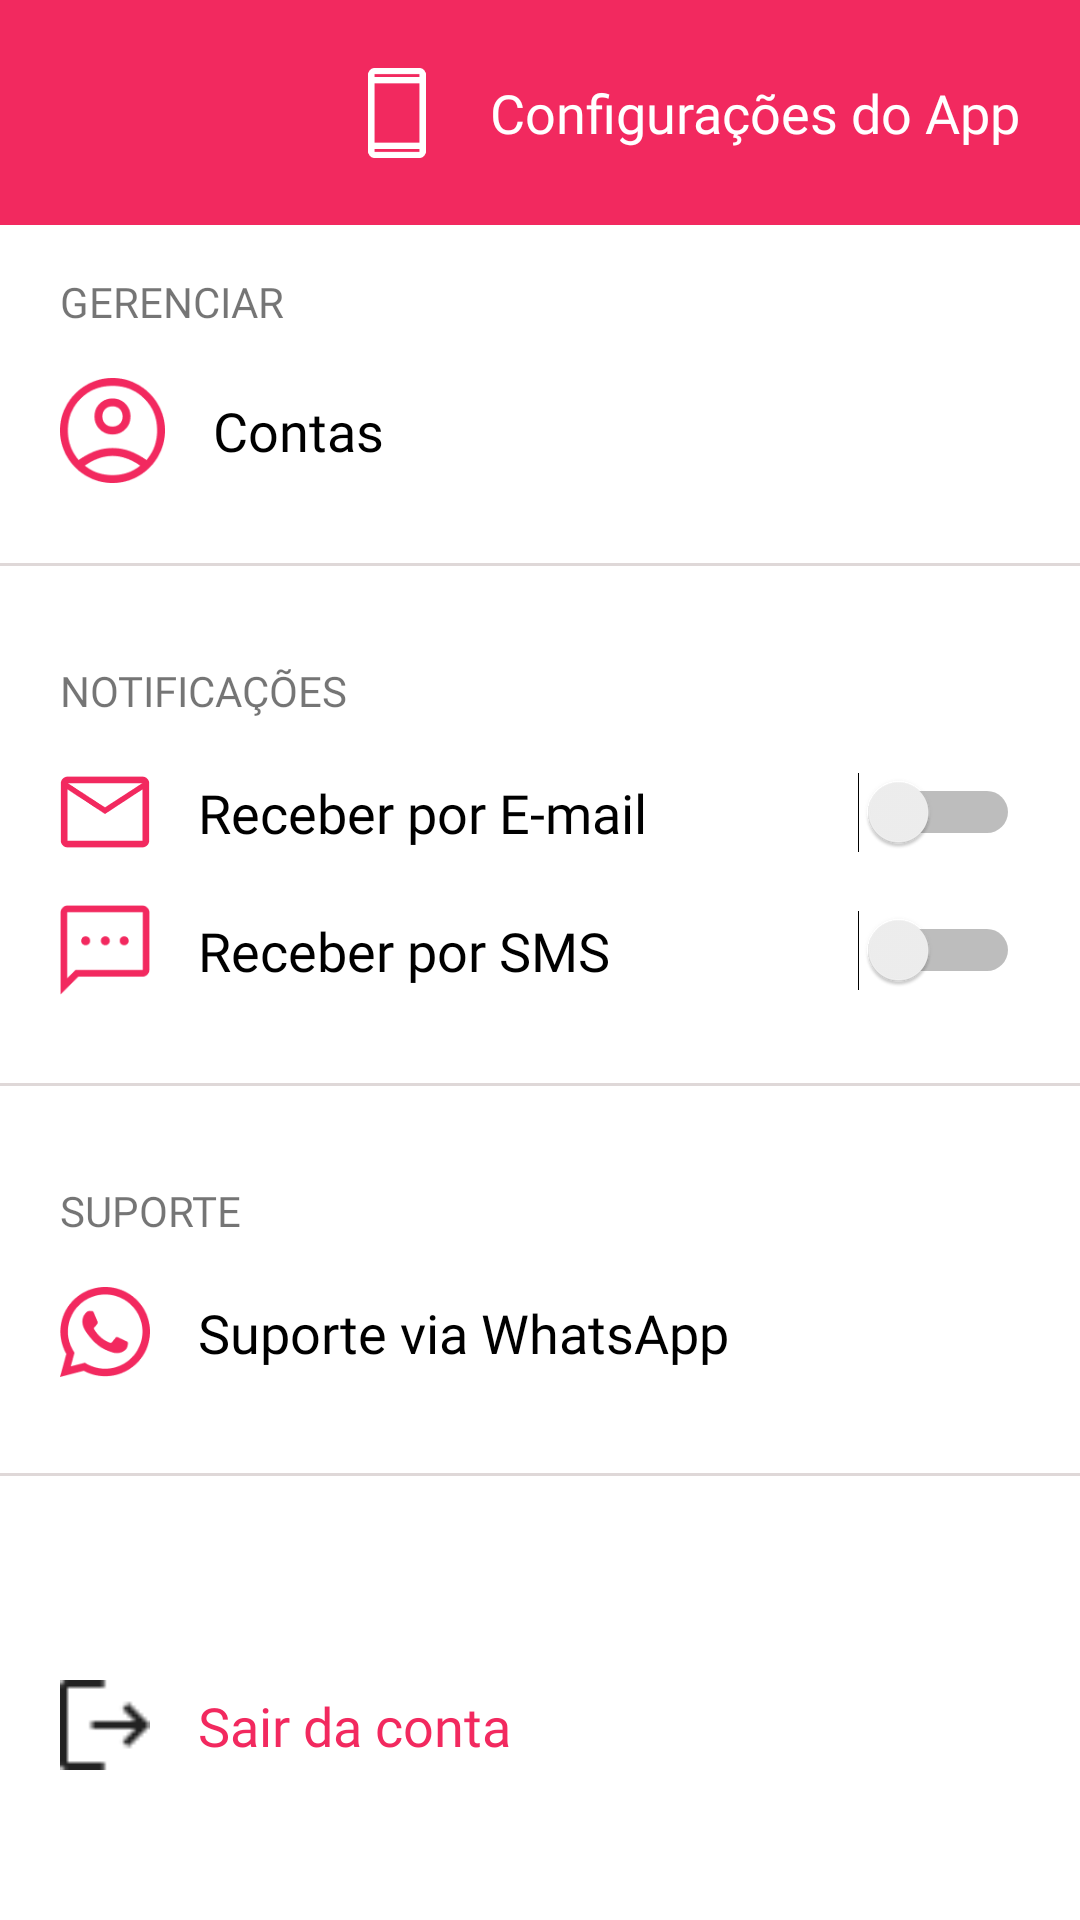

The Android layout XML behind this screen, and the referenced resources:
<!-- AndroidManifest.xml: application theme Theme.FutureBankGrupo1 -->
<!-- res/layout/activity_configuracoes_app.xml -->
<?xml version="1.0" encoding="utf-8"?>
<androidx.constraintlayout.widget.ConstraintLayout xmlns:android="http://schemas.android.com/apk/res/android"
    xmlns:app="http://schemas.android.com/apk/res-auto"
    xmlns:tools="http://schemas.android.com/tools"
    android:layout_width="match_parent"
    android:layout_height="match_parent"
    tools:context=".configuracoes.ConfiguracoesApp">

    <ImageView
        android:id="@+id/header"
        android:layout_width="match_parent"
        android:layout_height="75dp"
        android:background="@color/rosa"
        android:scaleType="centerCrop"
        app:layout_constraintEnd_toEndOf="parent"
        app:layout_constraintHorizontal_bias="0.0"
        app:layout_constraintStart_toStartOf="parent"
        app:layout_constraintTop_toTopOf="parent" />

    <ImageView
        android:id="@+id/ic_back"
        android:layout_width="35dp"
        android:layout_height="35dp"
        android:layout_marginStart="20dp"
        android:clickable="true"
        app:layout_constraintBottom_toBottomOf="@+id/header"
        app:layout_constraintStart_toStartOf="parent"
        app:layout_constraintTop_toTopOf="@+id/header"
        app:srcCompat="@drawable/ic_arrow_back" />

    <ImageView
        android:id="@+id/ic_config_user_up"
        android:layout_width="30dp"
        android:layout_height="30dp"
        android:layout_marginEnd="16dp"
        android:src="@drawable/ic_smartphone_branco"
        app:layout_constraintBottom_toBottomOf="@+id/tv_config_app"
        app:layout_constraintEnd_toStartOf="@+id/tv_config_app"
        app:layout_constraintTop_toTopOf="@+id/tv_config_app" />

    <TextView
        android:id="@+id/tv_config_app"
        android:layout_width="wrap_content"
        android:layout_height="wrap_content"
        android:layout_marginEnd="20dp"
        android:fontFamily="@font/robotomedium"
        android:text="Configurações do App"
        android:textColor="@color/white"
        android:textSize="18sp"
        app:layout_constraintBottom_toBottomOf="@+id/header"
        app:layout_constraintEnd_toEndOf="@+id/header"
        app:layout_constraintTop_toTopOf="parent" />

    <TextView
        android:id="@+id/tv_gerenciar"
        android:layout_width="wrap_content"
        android:layout_height="wrap_content"
        android:layout_marginTop="16dp"
        android:layout_marginStart="20dp"
        android:fontFamily="@font/robotomedium"
        android:text="Gerenciar"
        android:textAllCaps="true"
        app:layout_constraintStart_toStartOf="parent"
        app:layout_constraintTop_toBottomOf="@+id/header" />

    <ImageView
        android:id="@+id/iv_config_conta"
        android:layout_width="35dp"
        android:layout_height="35dp"
        android:layout_marginStart="20dp"
        android:layout_marginTop="16dp"
        android:src="@drawable/ic_person_acount"
        app:layout_constraintStart_toStartOf="parent"
        app:layout_constraintTop_toBottomOf="@+id/tv_gerenciar" />

    <TextView
        android:id="@+id/tv_contas"
        android:layout_width="wrap_content"
        android:layout_height="wrap_content"
        android:layout_marginStart="16dp"
        android:fontFamily="@font/robotoregular"
        android:text="Contas"
        android:textColor="@color/black"
        android:textSize="18sp"
        app:layout_constraintBottom_toBottomOf="@+id/iv_config_conta"
        app:layout_constraintStart_toEndOf="@+id/iv_config_conta"
        app:layout_constraintTop_toTopOf="@id/iv_config_conta" />


    <ImageView
        android:id="@+id/iv_arrow_forward"
        android:layout_width="20dp"
        android:layout_height="20dp"
        android:layout_marginEnd="20dp"
        android:src="@drawable/ic__arrow_forward"
        app:layout_constraintBottom_toBottomOf="@+id/iv_config_conta"
        app:layout_constraintEnd_toEndOf="parent"
        app:layout_constraintTop_toTopOf="@+id/iv_config_conta" />

    <TextView
        android:id="@+id/tv_notificacoes"
        android:layout_width="wrap_content"
        android:layout_height="wrap_content"
        android:layout_marginStart="20dp"
        android:layout_marginTop="32dp"
        android:fontFamily="@font/robotomedium"
        android:text="Notificações"
        android:textAllCaps="true"
        app:layout_constraintStart_toStartOf="parent"
        app:layout_constraintTop_toBottomOf="@+id/line_1" />

    <View
        android:id="@+id/line_1"
        android:layout_width="match_parent"
        android:layout_marginTop="32dp"
        android:layout_height="1dp"
        android:background="@color/gray"
        app:layout_constraintTop_toBottomOf="@+id/tv_contas"/>


    <ImageView
        android:id="@+id/iv_mail"
        android:layout_width="30dp"
        android:layout_height="30dp"
        android:layout_marginStart="20dp"
        android:layout_marginTop="16dp"
        android:src="@drawable/ic_mail"
        app:layout_constraintStart_toStartOf="parent"
        app:layout_constraintTop_toBottomOf="@+id/tv_notificacoes" />


    <TextView
        android:id="@+id/tv_pagar_fatura_cartao"
        android:layout_width="wrap_content"
        android:layout_height="wrap_content"
        android:layout_marginStart="16dp"
        android:fontFamily="@font/robotoregular"
        android:text="Receber por E-mail"
        android:textColor="@color/black"
        android:textSize="18sp"
        app:layout_constraintBottom_toBottomOf="@+id/iv_mail"
        app:layout_constraintStart_toEndOf="@+id/iv_mail"
        app:layout_constraintTop_toTopOf="@+id/iv_mail" />

    <Switch
        android:id="@+id/switch1"
        android:layout_width="wrap_content"
        android:layout_height="wrap_content"
        android:layout_marginEnd="20dp"
        app:layout_constraintBottom_toBottomOf="@+id/iv_mail"
        app:layout_constraintEnd_toEndOf="parent"
        app:layout_constraintTop_toTopOf="@+id/iv_mail" />


    <ImageView
        android:id="@+id/iv_sms"
        android:layout_width="30dp"
        android:layout_height="30dp"
        android:layout_marginTop="16dp"
        android:layout_marginStart="20dp"
        android:src="@drawable/ic_sms"
        app:layout_constraintStart_toStartOf="parent"
        app:layout_constraintTop_toBottomOf="@+id/iv_mail" />


    <TextView
        android:id="@+id/tv_config_card"
        android:layout_width="wrap_content"
        android:layout_height="wrap_content"
        android:layout_marginStart="16dp"
        android:fontFamily="@font/robotoregular"
        android:text="Receber por SMS"
        android:textColor="@color/black"
        android:textSize="18sp"
        app:layout_constraintBottom_toBottomOf="@+id/iv_sms"
        app:layout_constraintStart_toEndOf="@+id/iv_sms"
        app:layout_constraintTop_toTopOf="@+id/iv_sms" />

    <Switch
        android:id="@+id/switch2"
        android:layout_width="wrap_content"
        android:layout_height="wrap_content"
        android:layout_marginEnd="20dp"
        app:layout_constraintBottom_toBottomOf="@+id/iv_sms"
        app:layout_constraintEnd_toEndOf="parent"
        app:layout_constraintTop_toTopOf="@+id/iv_sms" />


    <View
        android:id="@+id/line_3"
        android:layout_width="match_parent"
        android:layout_marginTop="32dp"
        android:layout_height="1dp"
        android:background="@color/gray"
        app:layout_constraintTop_toBottomOf="@+id/tv_config_card"/>

    <TextView
        android:id="@+id/tv_Suporte"
        android:layout_width="wrap_content"
        android:layout_height="wrap_content"
        android:layout_marginTop="32dp"
        android:layout_marginStart="20dp"
        android:fontFamily="@font/robotomedium"
        android:text="Suporte"
        android:textAllCaps="true"
        app:layout_constraintStart_toStartOf="parent"
        app:layout_constraintTop_toBottomOf="@+id/line_3" />


    <ImageView
        android:id="@+id/ic_whats"
        android:layout_width="30dp"
        android:layout_height="30dp"
        android:layout_marginTop="16dp"
        android:layout_marginStart="20dp"
        android:src="@drawable/ic_whats"
        app:layout_constraintStart_toStartOf="parent"
        app:layout_constraintTop_toBottomOf="@+id/tv_Suporte" />


    <TextView
        android:id="@+id/tv_suporte_whats"
        android:layout_width="wrap_content"
        android:layout_height="wrap_content"
        android:layout_marginStart="16dp"
        android:fontFamily="@font/robotoregular"
        android:text="Suporte via WhatsApp"
        android:textColor="@color/black"
        android:textSize="18sp"
        app:layout_constraintBottom_toBottomOf="@+id/ic_whats"
        app:layout_constraintStart_toEndOf="@+id/ic_whats"
        app:layout_constraintTop_toTopOf="@+id/ic_whats" />


    <ImageView
        android:id="@+id/iv_arrow_forward4"
        android:layout_width="20dp"
        android:layout_height="20dp"
        android:layout_marginEnd="20dp"
        android:src="@drawable/ic__arrow_forward"
        app:layout_constraintBottom_toBottomOf="@+id/ic_whats"
        app:layout_constraintEnd_toEndOf="parent"
        app:layout_constraintTop_toTopOf="@+id/ic_whats" />

    <View
        android:id="@+id/line_4"
        android:layout_width="match_parent"
        android:layout_marginTop="32dp"
        android:layout_height="1dp"
        android:background="@color/gray"
        app:layout_constraintTop_toBottomOf="@+id/ic_whats"/>


    <ImageView
        android:id="@+id/ic_config_sair"
        android:layout_width="30dp"
        android:layout_height="30dp"
        android:layout_marginStart="20dp"
        android:layout_marginBottom="50dp"
        android:src="@drawable/icon_config_sair"
        app:layout_constraintBottom_toBottomOf="parent"
        app:layout_constraintStart_toStartOf="parent" />

    <TextView
        android:id="@+id/tv_config_sair"
        android:layout_width="wrap_content"
        android:layout_height="wrap_content"
        android:layout_marginStart="16dp"
        android:fontFamily="@font/robotoregular"
        android:text="Sair da conta"
        android:textColor="@color/rosa"
        android:textSize="18sp"
        app:layout_constraintBottom_toBottomOf="@+id/ic_config_sair"
        app:layout_constraintStart_toEndOf="@+id/ic_config_sair"
        app:layout_constraintTop_toTopOf="@+id/ic_config_sair" />


</androidx.constraintlayout.widget.ConstraintLayout>
<!-- resources referenced by this layout -->
<resources>
  <color name="black">#FF000000</color>
  <color name="gray">#DFD8D8</color>
  <color name="rosa">#F2295F</color>
  <color name="white">#FFFFFFFF</color>
  <!-- drawable ic_mail: png bitmap (drawable-v24, 1334 bytes) -->
  <!-- drawable ic_person_acount: png bitmap (drawable-v24, 3887 bytes) -->
  <!-- drawable ic_smartphone_branco: png bitmap (drawable-v24, 814 bytes) -->
  <!-- drawable ic_sms: png bitmap (drawable-v24, 1158 bytes) -->
  <!-- drawable ic_whats: png bitmap (drawable-v24, 3442 bytes) -->
  <!-- drawable icon_config_sair: png bitmap (drawable, 345 bytes) -->
  <style name="Theme.FutureBankGrupo1" parent="Theme.MaterialComponents.Light.NoActionBar">
          
          <item name="colorPrimary">@color/rosa</item>
          <item name="colorPrimaryVariant">@color/rosa</item>
          <item name="colorOnPrimary">@color/white</item>
          
          <item name="colorSecondary">@color/rosa</item>
          <item name="colorSecondaryVariant">@color/rosa</item>
          <item name="colorOnSecondary">@color/black</item>
          
          <item name="android:statusBarColor" tools:targetApi="l">?attr/colorPrimaryVariant</item>
          
      </style>
</resources>
